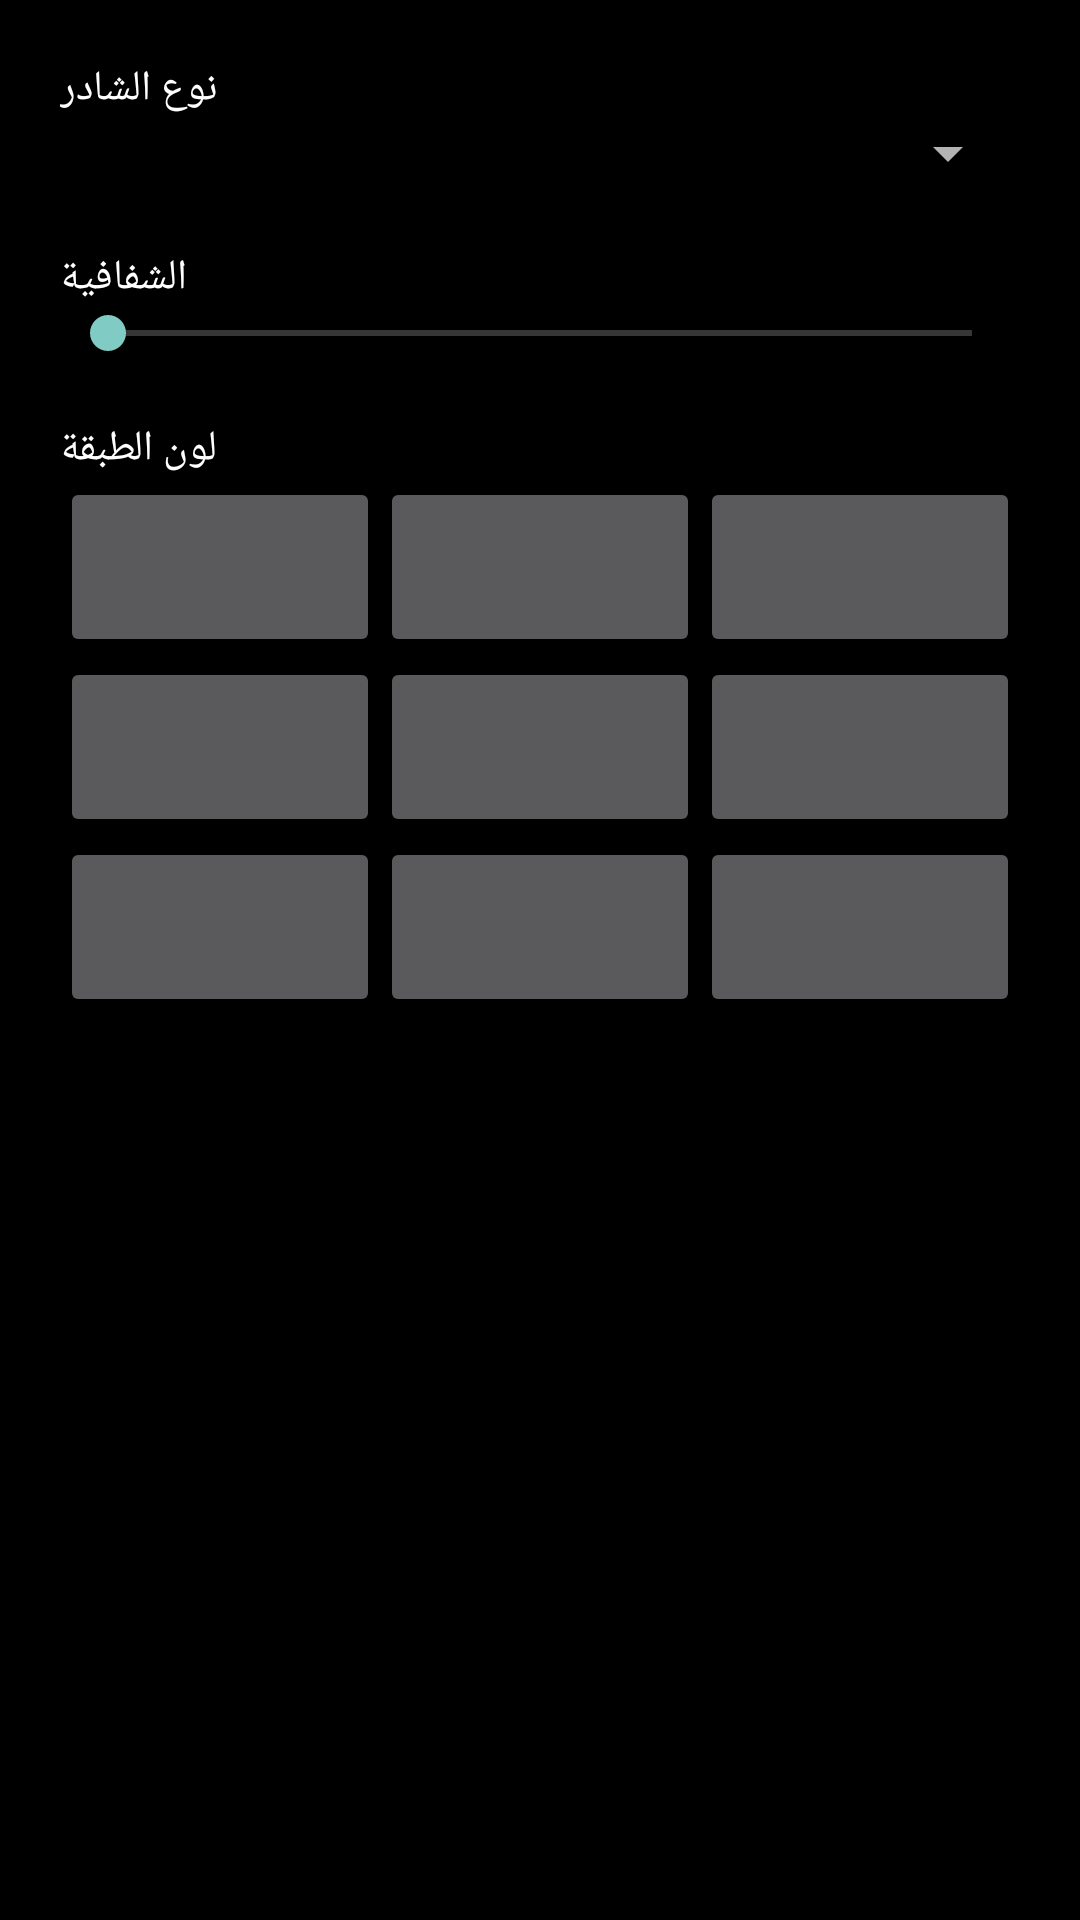

Here is an Android app screen rendered from its layout file. Give the layout XML and the strings, colors and styles it references.
<!-- AndroidManifest.xml: application theme Theme.ShadeOverlay -->
<!-- res/layout/activity_settings.xml -->
<?xml version="1.0" encoding="utf-8"?>
<ScrollView xmlns:android="http://schemas.android.com/apk/res/android"
    android:background="#000000"
    android:layout_width="match_parent" android:layout_height="match_parent">
    <LinearLayout android:orientation="vertical" android:padding="20dp" android:layout_width="match_parent" android:layout_height="wrap_content">
        <TextView android:textColor="#FFFFFF" android:text="نوع الشادر" android:layout_width="wrap_content" android:layout_height="wrap_content"/>
        <Spinner android:id="@+id/spinner" android:layout_width="match_parent" android:layout_height="wrap_content" android:layout_marginBottom="20dp"/>
        <TextView android:textColor="#FFFFFF" android:text="الشفافية" android:layout_width="wrap_content" android:layout_height="wrap_content"/>
        <SeekBar android:id="@+id/alpha" android:layout_width="match_parent" android:layout_height="wrap_content" android:layout_marginBottom="20dp"/>
        <TextView android:textColor="#FFFFFF" android:text="لون الطبقة" android:layout_width="wrap_content" android:layout_height="wrap_content"/>
        <GridLayout android:columnCount="3" android:layout_width="match_parent" android:layout_height="wrap_content">
            <Button android:id="@+id/c0" android:layout_width="0dp" android:layout_columnWeight="1" android:layout_height="60dp"/>
            <Button android:id="@+id/c1" android:layout_width="0dp" android:layout_columnWeight="1" android:layout_height="60dp"/>
            <Button android:id="@+id/c2" android:layout_width="0dp" android:layout_columnWeight="1" android:layout_height="60dp"/>
            <Button android:id="@+id/c3" android:layout_width="0dp" android:layout_columnWeight="1" android:layout_height="60dp"/>
            <Button android:id="@+id/c4" android:layout_width="0dp" android:layout_columnWeight="1" android:layout_height="60dp"/>
            <Button android:id="@+id/c5" android:layout_width="0dp" android:layout_columnWeight="1" android:layout_height="60dp"/>
            <Button android:id="@+id/c6" android:layout_width="0dp" android:layout_columnWeight="1" android:layout_height="60dp"/>
            <Button android:id="@+id/c7" android:layout_width="0dp" android:layout_columnWeight="1" android:layout_height="60dp"/>
            <Button android:id="@+id/c8" android:layout_width="0dp" android:layout_columnWeight="1" android:layout_height="60dp"/>
        </GridLayout>
    </LinearLayout>
</ScrollView>
<!-- resources referenced by this layout -->
<resources>
  <style name="Theme.ShadeOverlay" parent="Theme.AppCompat.NoActionBar">
          <item name="android:windowBackground">#000000</item>
          <item name="android:textColorPrimary">#FFFFFF</item>
      </style>
</resources>
